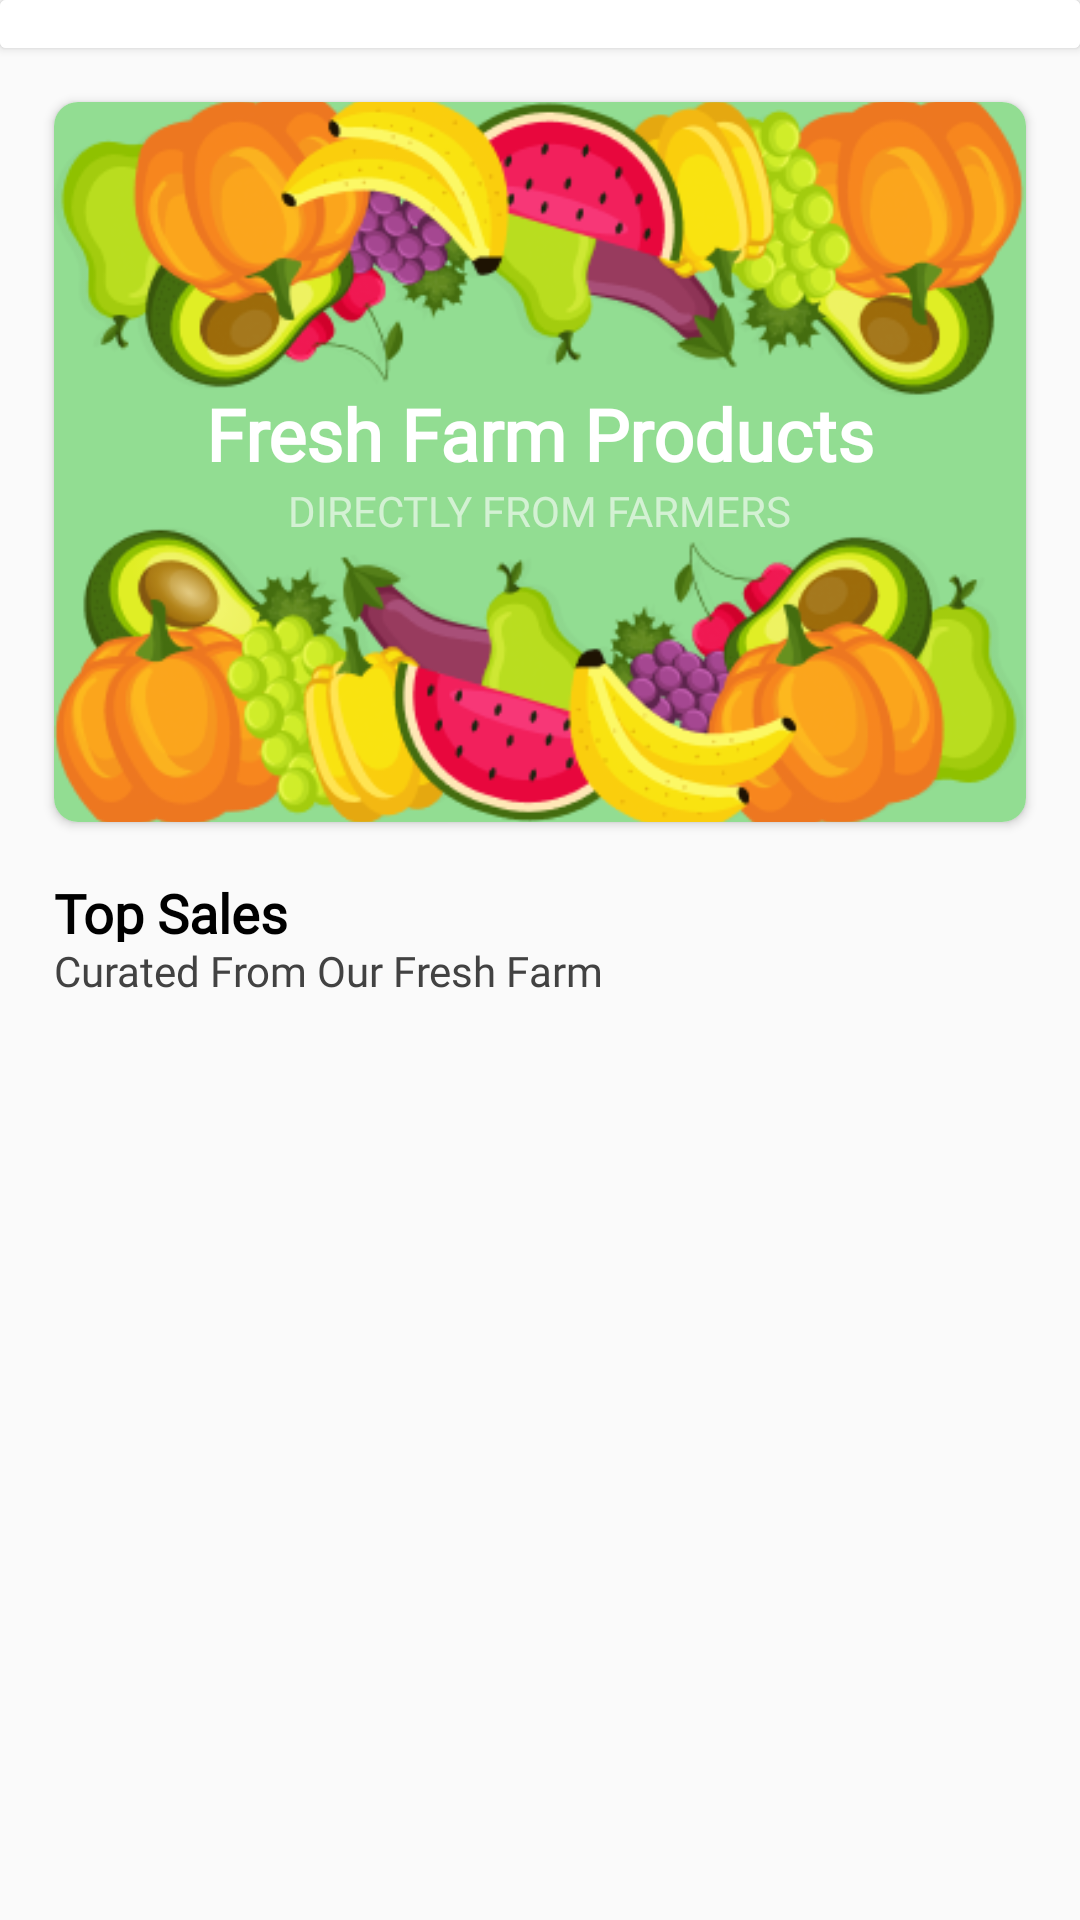

Produce the Android XML layout that renders to this screen, including the resource entries it uses.
<!-- AndroidManifest.xml: application theme AppTheme -->
<!-- res/layout/fragment_home.xml -->
<?xml version="1.0" encoding="utf-8"?>
<androidx.coordinatorlayout.widget.CoordinatorLayout
    xmlns:android="http://schemas.android.com/apk/res/android"
    xmlns:tools="http://schemas.android.com/tools"
    android:layout_width="match_parent"
    android:layout_height="match_parent"
    xmlns:app="http://schemas.android.com/apk/res-auto"
    android:orientation="vertical"
    tools:context=".Fragments.HomeFragment">

    <androidx.core.widget.NestedScrollView
        android:layout_width="match_parent"
        android:layout_height="match_parent"
        app:layout_behavior="@string/appbar_scrolling_view_behavior">

        <LinearLayout
            android:layout_width="match_parent"
            android:layout_height="match_parent"
            android:orientation="vertical">

            <androidx.cardview.widget.CardView
                android:layout_width="match_parent"
                android:layout_height="wrap_content"
                android:elevation="5dp">

                <androidx.recyclerview.widget.RecyclerView
                    android:id="@+id/rv_product_category"
                    android:layout_width="match_parent"
                    android:layout_height="wrap_content"
                    android:background="@color/white"
                    android:paddingTop="8dp"
                    android:paddingBottom="8dp"/>

            </androidx.cardview.widget.CardView>

            <androidx.cardview.widget.CardView
                android:layout_width="match_parent"
                android:layout_height="240dp"
                android:layout_margin="18dp"
                app:cardCornerRadius="8dp"
                app:cardElevation="2dp">

                <RelativeLayout
                    android:layout_width="match_parent"
                    android:layout_height="match_parent"
                    android:background="@color/light_green">

                    <ImageView
                        android:layout_width="match_parent"
                        android:layout_height="match_parent"
                        android:src="@drawable/home_poster"
                        android:scaleType="centerCrop"/>

                    <RelativeLayout
                        android:layout_width="wrap_content"
                        android:layout_height="wrap_content"
                        android:layout_centerInParent="true">

                        <TextView
                            android:id="@+id/header_text"
                            android:layout_width="wrap_content"
                            android:layout_height="wrap_content"
                            android:text="Fresh Farm Products"
                            android:fontFamily="@font/montserrat"
                            android:textColor="@color/white"
                            android:textStyle="bold"
                            android:textSize="24sp"/>

                        <TextView
                            android:layout_width="wrap_content"
                            android:layout_height="wrap_content"
                            android:layout_below="@+id/header_text"
                            android:text="Directly from farmers"
                            android:textStyle="normal"
                            android:textColor="@color/light_white"
                            android:fontFamily="@font/montserrat"
                            android:textSize="14sp"
                            android:layout_centerInParent="true"
                            android:textAllCaps="true"/>



                    </RelativeLayout>

                </RelativeLayout>



            </androidx.cardview.widget.CardView>

            <TextView
                android:layout_width="match_parent"
                android:layout_height="22dp"
                android:text="@string/top_sales"
                android:layout_marginStart="18dp"
                android:textSize="18sp"
                android:fontFamily="@font/montserrat"
                android:textColor="@color/black"
                android:textStyle="bold" />

            <TextView
                android:layout_width="match_parent"
                android:layout_height="22dp"
                android:text="@string/top_sales_desc"
                android:layout_marginStart="18dp"
                android:fontFamily="@font/montserrat"
                android:textColor="@color/material_dark"/>

            <androidx.recyclerview.widget.RecyclerView
                android:id="@+id/rv_products"
                android:layout_width="match_parent"
                android:layout_height="wrap_content"
                android:padding="8dp"
                android:nestedScrollingEnabled="false" />

        </LinearLayout>

    </androidx.core.widget.NestedScrollView>

</androidx.coordinatorlayout.widget.CoordinatorLayout>
<!-- resources referenced by this layout -->
<resources>
  <color name="black">#000000</color>
  <color name="light_green">#92DD92</color>
  <color name="light_white">#99FFFFFF</color>
  <color name="material_dark">#424242</color>
  <color name="white">#FFFFFF</color>
  <!-- drawable home_poster: png bitmap (drawable, 101885 bytes) -->
  <string name="top_sales">Top Sales</string>
  <string name="top_sales_desc">Curated From Our Fresh Farm</string>
  <style name="AppTheme" parent="Theme.AppCompat.DayNight.NoActionBar">
          
          <item name="colorPrimary">@color/colorPrimary</item>
          <item name="colorPrimaryDark">@color/colorPrimary</item>
          <item name="colorAccent">@color/colorAccent</item>
          <item name="colorControlHighlight">@color/light_green</item>
      </style>
  <color name="colorPrimary">#53D69F</color>
  <color name="colorAccent">#D81B60</color>
</resources>
